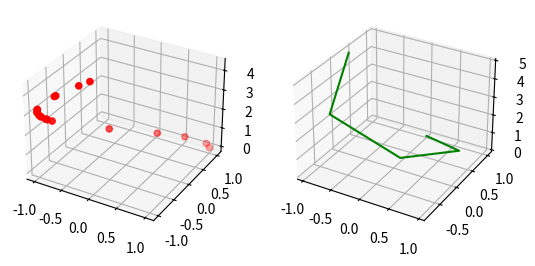

Source code (Python):
import matplotlib.pyplot as plt
from mpl_toolkits.mplot3d import Axes3D
import numpy as np
import random

fig=plt.figure()
ax = fig.add_subplot(121,projection='3d')
z1 = 5 * np.random.random(20)
x1 = np.cos(z1)
y1 = np.cos(z1)
ax.scatter(x1,y1,z1, color= 'r')


ax = fig.add_subplot(122, projection='3d')

z = np.linspace(0,5 , 5)
x = np.sin(z)
y = np.cos(z)
ax.plot(x, y, z, 'g')




plt.show()